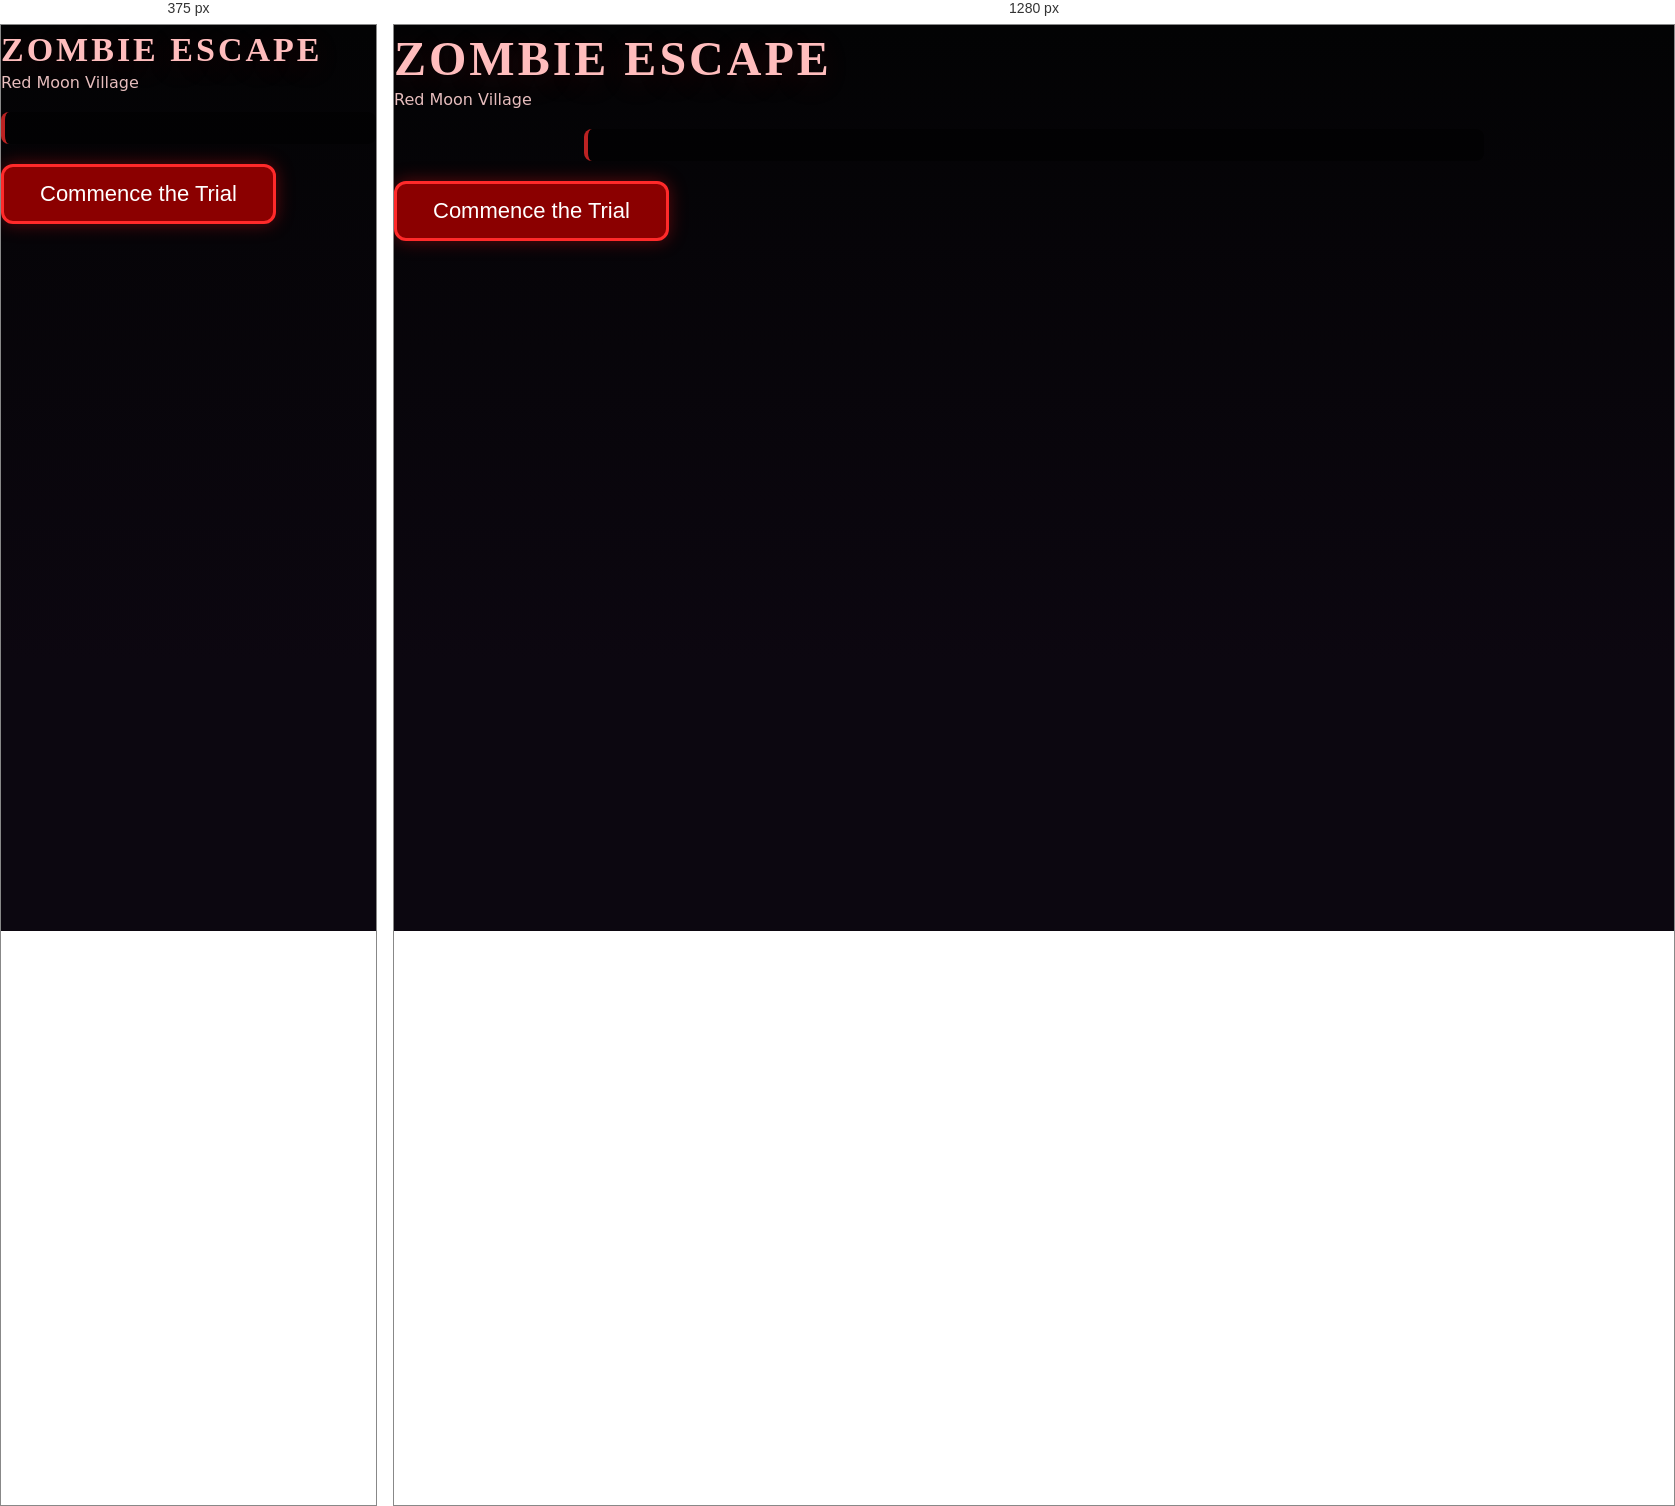
Rendered at 375 px and 1280 px, left to right.

<!-- file: index.html -->
<!DOCTYPE html>
<html lang="en">
<head>
  <meta charset="utf-8" />
  <meta name="viewport" content="width=device-width,initial-scale=1" />
  <title>Zombie Escape – Red Moon Village</title>

  <link rel="stylesheet" href="style.css">
  <link href="https://fonts.googleapis.com/css2?family=Creepster&family=Roboto:wght@300;400&display=swap" rel="stylesheet">
</head>
<body>

  <!-- Background audio -->
  <audio id="bgm" src="sound.mp3" loop></audio>

  <!-- Start / Backstory Screen -->
  <div id="startScreen">
    <h1 class="title">ZOMBIE ESCAPE</h1>
    <p class="subtitle">Red Moon Village</p>

    <div id="backstoryBox" style="max-width:900px;margin:20px auto;padding:16px;background:rgba(0,0,0,0.55);border-radius:8px;border-left:4px solid #b22;">
      <pre id="backstoryText" style="white-space:pre-line;color:#f0e6e6;font-size:18px;line-height:1.4;margin:0;">
      </pre>
    </div>

    <button id="commenceBtn" style="padding:14px 36px;font-size:22px;border-radius:12px;background:#8b0000;border:3px solid #ff2a2a;color:white;cursor:pointer;box-shadow:0 0 18px rgba(255,20,20,0.35);">
      Commence the Trial
    </button>
  </div>

  <!-- Game Container -->
  <div id="gameContainer" class="hidden">
    <img id="mainImage" src="img1.jpg" style="width:90%;max-width:1000px;border-radius:10px;display:block;margin:10px auto;box-shadow:0 0 30px rgba(160,20,20,0.45)" alt="scene">
    <div class="textBox" style="max-width:900px;margin:12px auto;padding:18px;background:rgba(12,12,12,0.72);border-radius:10px;border-left:4px solid #b22;color:#efecec">
      <h2 id="roomTitle" style="margin-top:0;font-family:'Creepster',cursive;font-size:26px;color:#ffbdbd;text-shadow:0 2px 8px rgba(0,0,0,0.6)"></h2>
      <p id="roomText" style="font-size:18px;line-height:1.45;margin-bottom:6px;"></p>
    </div>

    <div id="choiceButtons" style="margin-bottom:20px;"></div>

    <div style="margin:18px auto;text-align:center;">
      <button id="exitBtn" style="padding:10px 20px;border-radius:8px;background:#333;border:2px solid #8b0000;color:#fff;cursor:pointer">Exit Game</button>
    </div>
  </div>

  <script src="script.js"></script>
</body>
</html>


/* @media block from style.css */
@media (max-width:520px){
  .title{font-size:34px}
  .choiceBtn{width:92%}
  .backstoryBox{font-size:16px}
  #controls{flex-direction:column;gap:8px}
}